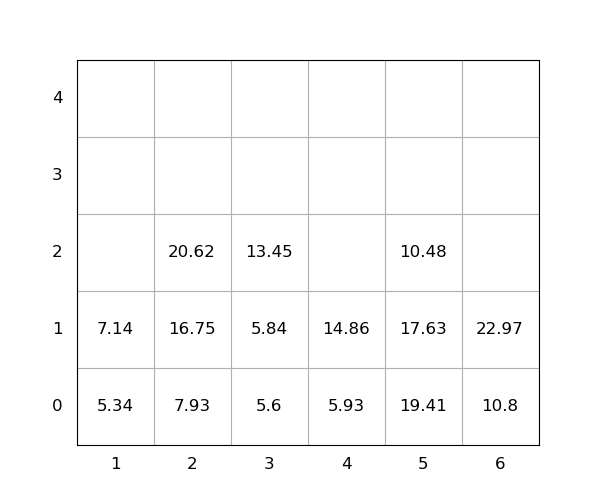

Data behind this chart, as committed beside it:
idx, loc_x, loc_y, loc_z, weight, seq, emerg, reloc, size(ft)
1, 2, 0, 0, 7.93, 0, 0, 0, 20
2, 5, 0, 0, 19.41, 0, 0, 1.0, 20
3, 5, 0, 1, 17.63, 0, 0, 1.0, 20
4, 2, 0, 1, 16.75, 1, 0, 0, 20
5, 2, 0, 2, 20.62, 2, 0, 0, 20
6, 6, 0, 0, 10.8, 3, 0, 0, 20
7, 6, 0, 1, 22.97, 4, 0, 0, 20
8, 5, 0, 2, 10.48, 5, 0, 1.0, 20
9, 4, 0, 0, 5.93, 6, 0, 0, 20
10, 3, 0, 0, 5.6, 7, 0, 0, 20
11, 3, 0, 1, 5.84, 8, 0, 0, 20
12, 4, 0, 1, 14.86, 9, 0, 0, 20
13, 3, 0, 2, 13.45, 10, 0, 0, 20
14, 1, 0, 0, 5.34, 11, 0, 0, 20
15, 1, 0, 1, 7.14, 12, 0, 0, 20
